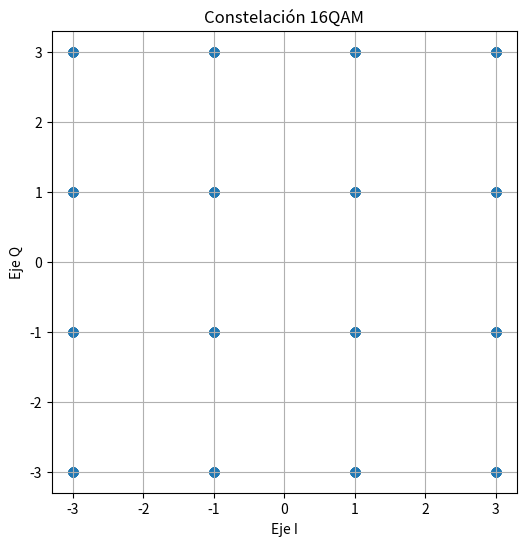

This figure's Python source:
import numpy as np
import pandas as pd
import matplotlib.pyplot as plt

# Función para generar los datos del sistema (bits)
def generar_datos(num_symbols, num_bits_per_symbol):
    # Genera los bits aleatorios para cada símbolo
    data = np.random.randint(0, 2, (num_symbols, num_bits_per_symbol))
    return data

# Función para mapear los bits a la constelación 16QAM
def modulación_16QAM(bits):
    # Niveles de amplitud para los ejes I y Q (4 niveles en cada eje)
    I = np.array([-3, -1, 1, 3])  # Niveles de amplitud en el eje I
    Q = np.array([-3, -1, 1, 3])  # Niveles de amplitud en el eje Q
    
    # Convertir los bits en un número decimal (de 0 a 15)
    # Los bits se agrupan de 4 en 4 para formar un número de 4 bits
    decimal_symbols = []
    for bit in bits:
        decimal_symbol = bit[0] * 8 + bit[1] * 4 + bit[2] * 2 + bit[3]  # Convertir 4 bits a decimal
        decimal_symbols.append(decimal_symbol)

    # Crear la constelación 16QAM (combinación de niveles de I y Q)
    constellation = np.array([complex(i, q) for i in I for q in Q])

    # Mapear los números decimales a los puntos de la constelación
    modulated_signal = constellation[decimal_symbols]
    return modulated_signal

# Función para guardar los datos en un archivo CSV
def guardar_datos_csv():
    num_symbols = 1000  # Número de símbolos
    num_bits_per_symbol = 4  # 4 bits por símbolo (para 16-QAM)
    
    # Generar los bits aleatorios (4 bits por símbolo)
    bits = generar_datos(num_symbols, num_bits_per_symbol)

    # Modulación 16QAM
    modulated_signal = modulación_16QAM(bits)

    # Guardar los datos de la señal modulada en un archivo CSV
    df = pd.DataFrame({"Real": np.real(modulated_signal), "Imag": np.imag(modulated_signal)})
    df.to_csv("datos_modulados_16qam.csv", index=False)
    print("Datos modulados guardados en datos_modulados_16qam.csv")

    # Graficar la constelación
    plt.figure(figsize=(6, 6))
    plt.scatter(np.real(modulated_signal), np.imag(modulated_signal))
    plt.title('Constelación 16QAM')
    plt.xlabel('Eje I')
    plt.ylabel('Eje Q')
    plt.grid(True)
    plt.show()

# Ejecutar la función para guardar los datos
if __name__ == "__main__":
    guardar_datos_csv()
